Run: headless pygame with SDL's dummy video driver; simulated clock (each Clock.tick advances the game by its frame time, no real sleeping); random seed 0; keys injected as events and as key.get_pressed() state; no mouse input.
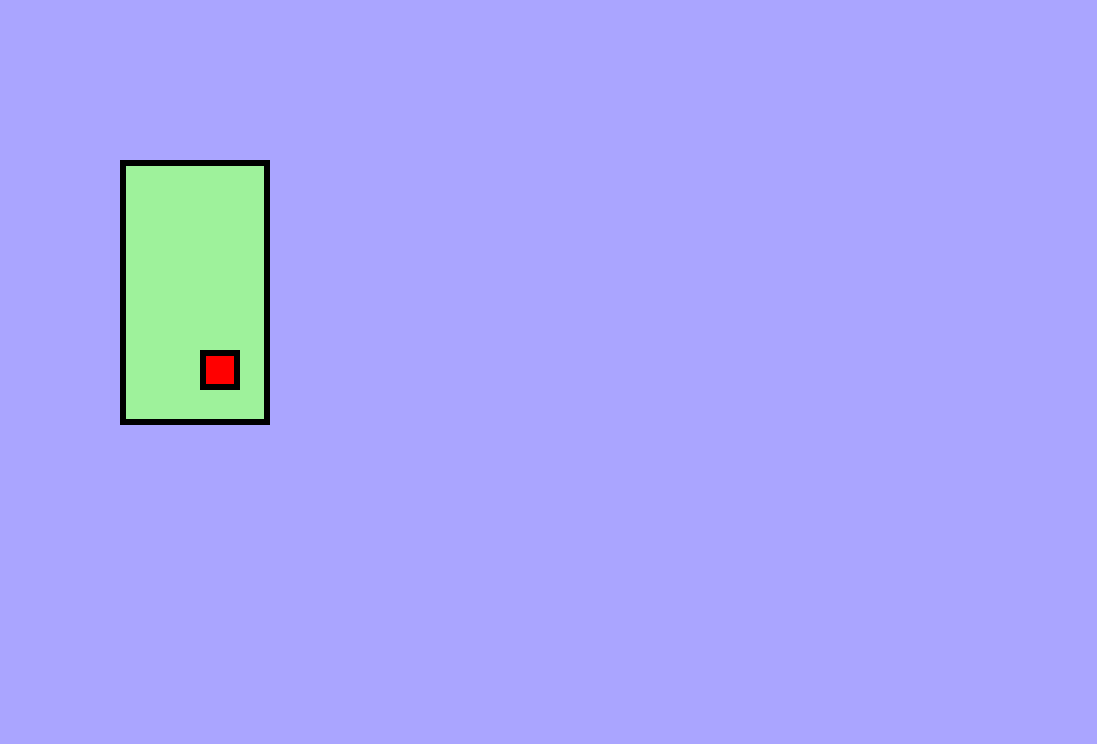
Frame 1 of 4 · flips 1–60 · no input
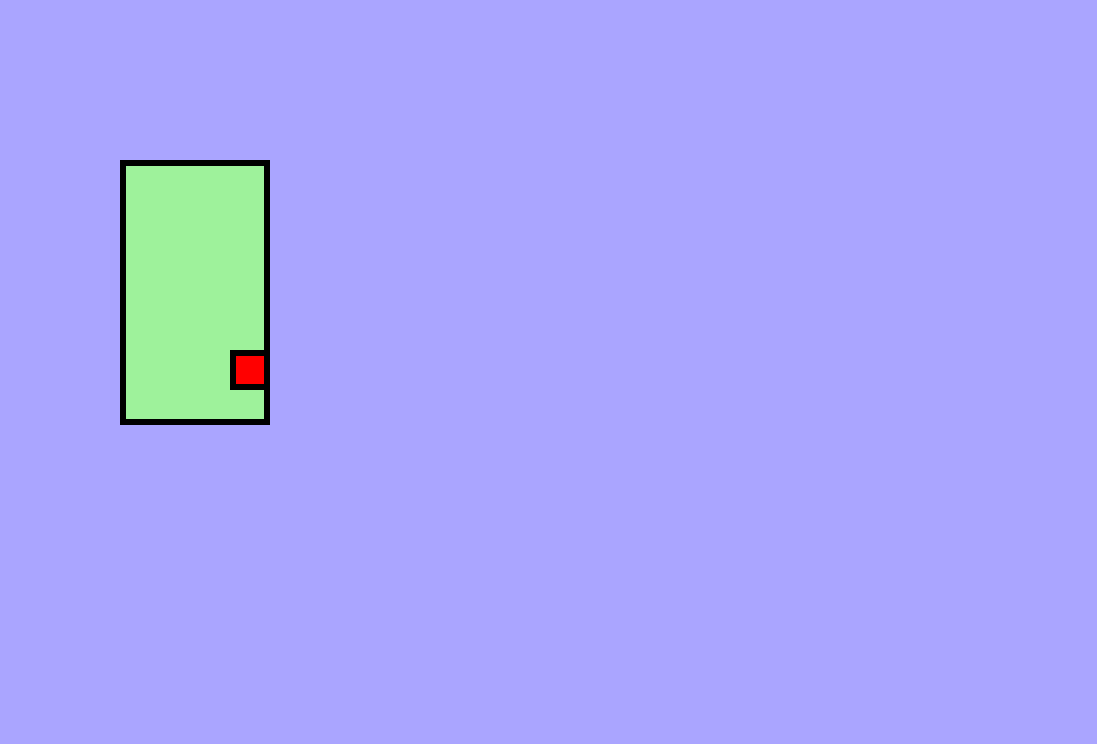
Frame 2 of 4 · flips 61–180 · tapped SPACE, RETURN · held RIGHT (→), D
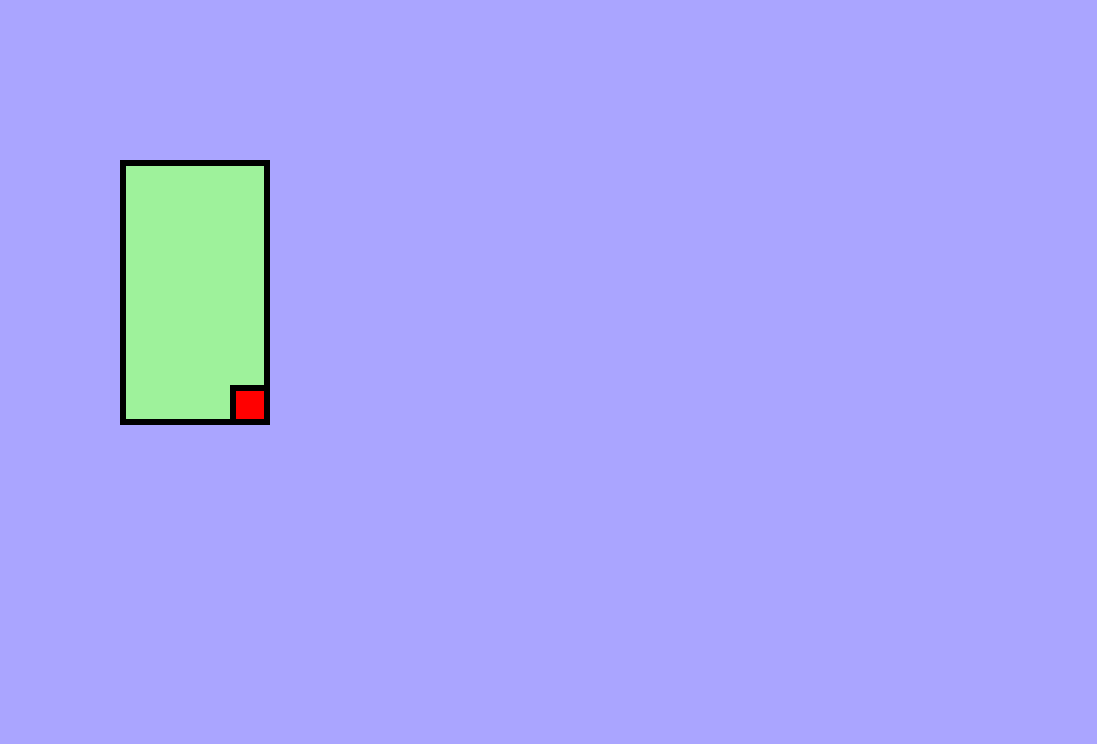
Frame 3 of 4 · flips 181–300 · held DOWN (↓), S
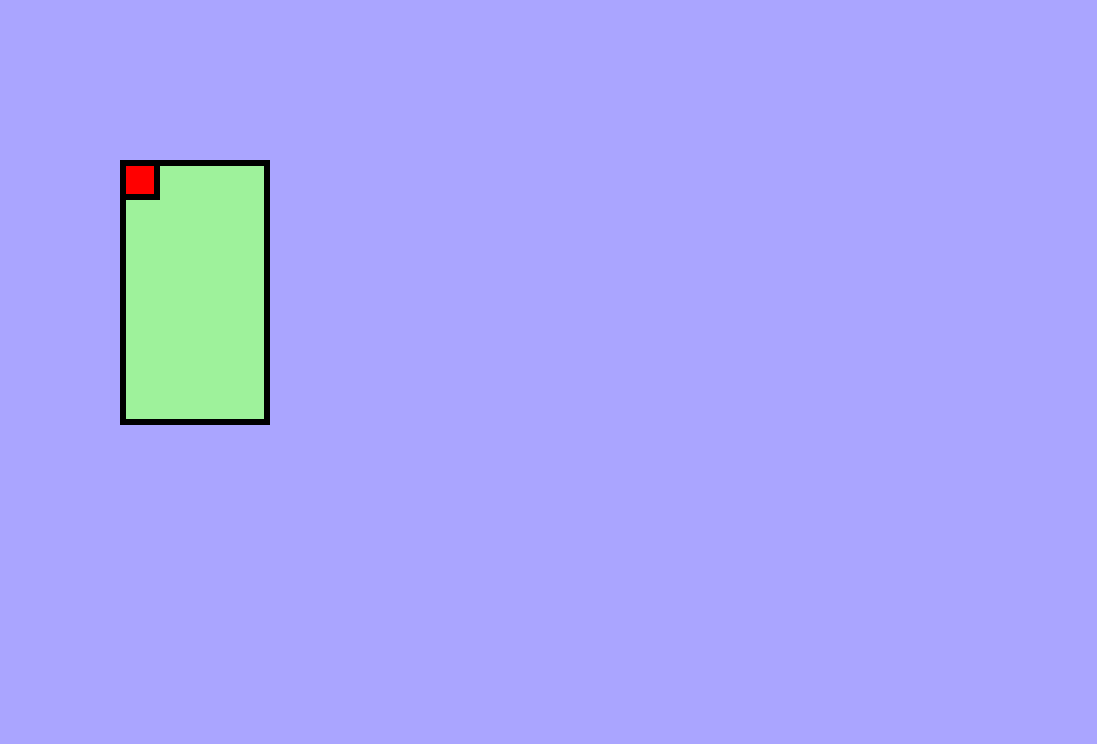
Frame 4 of 4 · flips 301–420 · held LEFT (←), A, UP (↑), W

The pygame program that drew these frames:

import pygame

# later for refactoring
class Border:
    def __init__(self, top: int, left: int, length: int, width: int):
        pass


def main():
    pygame.init()
    SCREEN_LEN = 1097
    SCREEN_WID = 744
    screen = pygame.display.set_mode((SCREEN_LEN, SCREEN_WID))
    clock = pygame.time.Clock()
    running = True
    BACKGROUND = '#aaa5ff'
    RED = '#ff0000'
    BLACK = '#000000'
    GREEN = '#9ef29b'
    FPS = 120
    player = pygame.Rect(200, 350, 40, 40)

    while running:
        for event in pygame.event.get():
            if event.type == pygame.QUIT:
                running = False
        
        screen.fill(BACKGROUND)
        first_rect = pygame.Rect(120, 160, 150, 265)
        pygame.draw.rect(screen, GREEN, first_rect)
        pygame.draw.rect(screen, BLACK, first_rect, 6)

        pygame.draw.rect(screen, RED, player)

        # draws the rectangle and colors interior red
        pygame.draw.rect(screen, RED, player)
        # draws the outline for the red rectangle
        outline_width = 6
        pygame.draw.rect(screen, BLACK, player, outline_width) 

        keys = pygame.key.get_pressed()
        if keys[pygame.K_w]:
            player.y -= 2
        if keys[pygame.K_s]:
            player.y += 2
        if keys[pygame.K_a]:
            player.x -= 2
        if keys[pygame.K_d]:
            player.x += 2

        # iteration 1 uses clamp_ip but this wont work because the player needs to be able to leave the starting area
        # instead, need to calculate all pixels and block them except an escape hole
        player.clamp_ip(first_rect)
        pygame.display.flip()
        clock.tick(FPS)

    pygame.quit()
    
if __name__ == '__main__':
    main()
